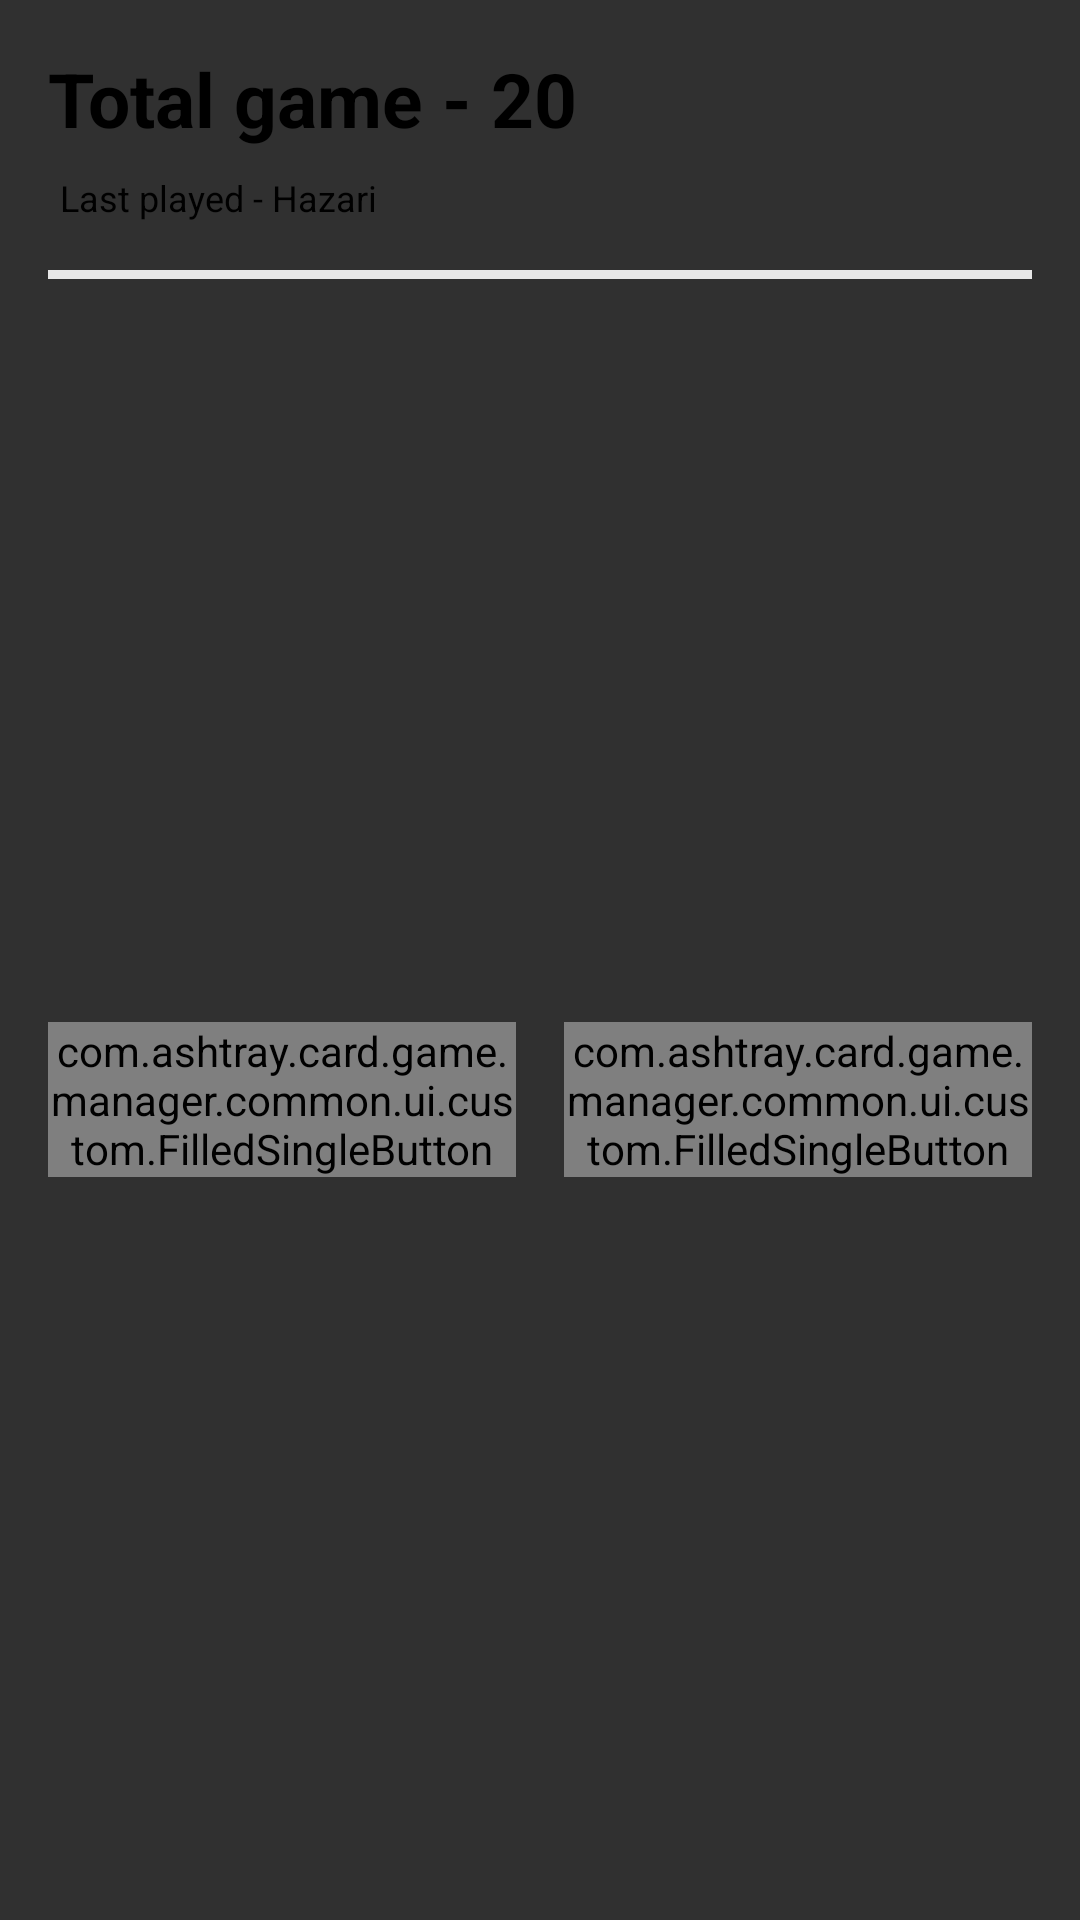

Produce the Android XML layout that renders to this screen, including the resource entries it uses.
<!-- AndroidManifest.xml: application theme AppTheme -->
<!-- res/layout/fragment_home_status_layout.xml -->
<?xml version="1.0" encoding="utf-8"?>
<layout xmlns:android="http://schemas.android.com/apk/res/android"
    xmlns:app="http://schemas.android.com/apk/res-auto"
    xmlns:tools="http://schemas.android.com/tools">

    <androidx.constraintlayout.widget.ConstraintLayout
        android:layout_width="match_parent"
        android:layout_height="wrap_content"
        android:background="@drawable/bg_curve_level2_without_ripple_effect">

        <TextView
            android:id="@+id/tv_total_game_count"
            android:layout_width="wrap_content"
            android:layout_height="wrap_content"
            android:layout_marginStart="16dp"
            android:layout_marginTop="16dp"
            android:text="Total game - 20"
            android:textColor="#000000"
            android:textSize="25sp"
            android:textStyle="bold"
            app:layout_constraintStart_toStartOf="parent"
            app:layout_constraintTop_toTopOf="parent"
            tools:ignore="HardcodedText" />

        <TextView
            android:id="@+id/tv_last_game_type"
            android:layout_width="wrap_content"
            android:layout_height="wrap_content"
            android:layout_marginStart="20dp"
            android:layout_marginTop="8dp"
            android:text="Last played - Hazari"
            android:textColor="#000000"
            android:textSize="12sp"
            app:layout_constraintStart_toStartOf="parent"
            app:layout_constraintTop_toBottomOf="@+id/tv_total_game_count"
            tools:ignore="HardcodedText" />

        <View
            android:id="@+id/view"
            android:layout_width="0dp"
            android:layout_height="3dp"
            android:layout_marginStart="16dp"
            android:layout_marginTop="16dp"
            android:layout_marginEnd="16dp"
            android:background="@color/fragment_background3"
            app:layout_constraintEnd_toEndOf="parent"
            app:layout_constraintHorizontal_bias="0.0"
            app:layout_constraintStart_toStartOf="parent"
            app:layout_constraintTop_toBottomOf="@+id/tv_last_game_type" />

        <LinearLayout
            android:layout_width="0dp"
            android:layout_height="wrap_content"
            android:layout_marginStart="16dp"
            android:layout_marginTop="16dp"
            android:layout_marginEnd="16dp"
            android:layout_marginBottom="16dp"
            android:orientation="horizontal"
            android:weightSum="2"
            app:layout_constraintBottom_toBottomOf="parent"
            app:layout_constraintEnd_toEndOf="parent"
            app:layout_constraintStart_toStartOf="parent"
            app:layout_constraintTop_toBottomOf="@+id/view">

            <com.ashtray.card.game.manager.common.ui.custom.FilledSingleButton
                android:id="@+id/game_list"
                android:layout_width="match_parent"
                android:layout_height="wrap_content"
                android:layout_marginEnd="8dp"
                android:layout_weight="1"
                app:fsb_text="Game list"
                tools:ignore="HardcodedText" />

            <com.ashtray.card.game.manager.common.ui.custom.FilledSingleButton
                android:id="@+id/last_game"
                android:layout_width="match_parent"
                android:layout_height="wrap_content"
                android:layout_marginStart="8dp"
                android:layout_weight="1"
                app:fsb_text="Last game"
                tools:ignore="HardcodedText" />

        </LinearLayout>

    </androidx.constraintlayout.widget.ConstraintLayout>

</layout>
<!-- resources referenced by this layout -->
<resources>
  <color name="fragment_background3">#E7E7E7</color>
  <style name="AppTheme" parent="Theme.AppCompat.NoActionBar">
          <item name="colorPrimary">@color/colorPrimary</item>
          <item name="colorPrimaryDark">@color/colorPrimaryDark</item>
          <item name="colorAccent">@color/colorAccent</item>
          <item name="android:navigationBarColor">@color/fragment_background1</item>
          <item name="android:statusBarColor">@color/fragment_background1</item>
          <item name="android:windowLightStatusBar">@bool/status_bar_text_color</item>
          <item name="android:windowLightNavigationBar" tools:targetApi="27">
              @bool/status_bar_text_color
          </item>
      </style>
  <color name="colorPrimary">@color/fragment_background1</color>
  <color name="colorPrimaryDark">@color/fragment_background1</color>
  <color name="colorAccent">@color/anti_fragment_background1</color>
  <color name="fragment_background1">#F1F3FF</color>
  <color name="anti_fragment_background1">#000000</color>
</resources>
